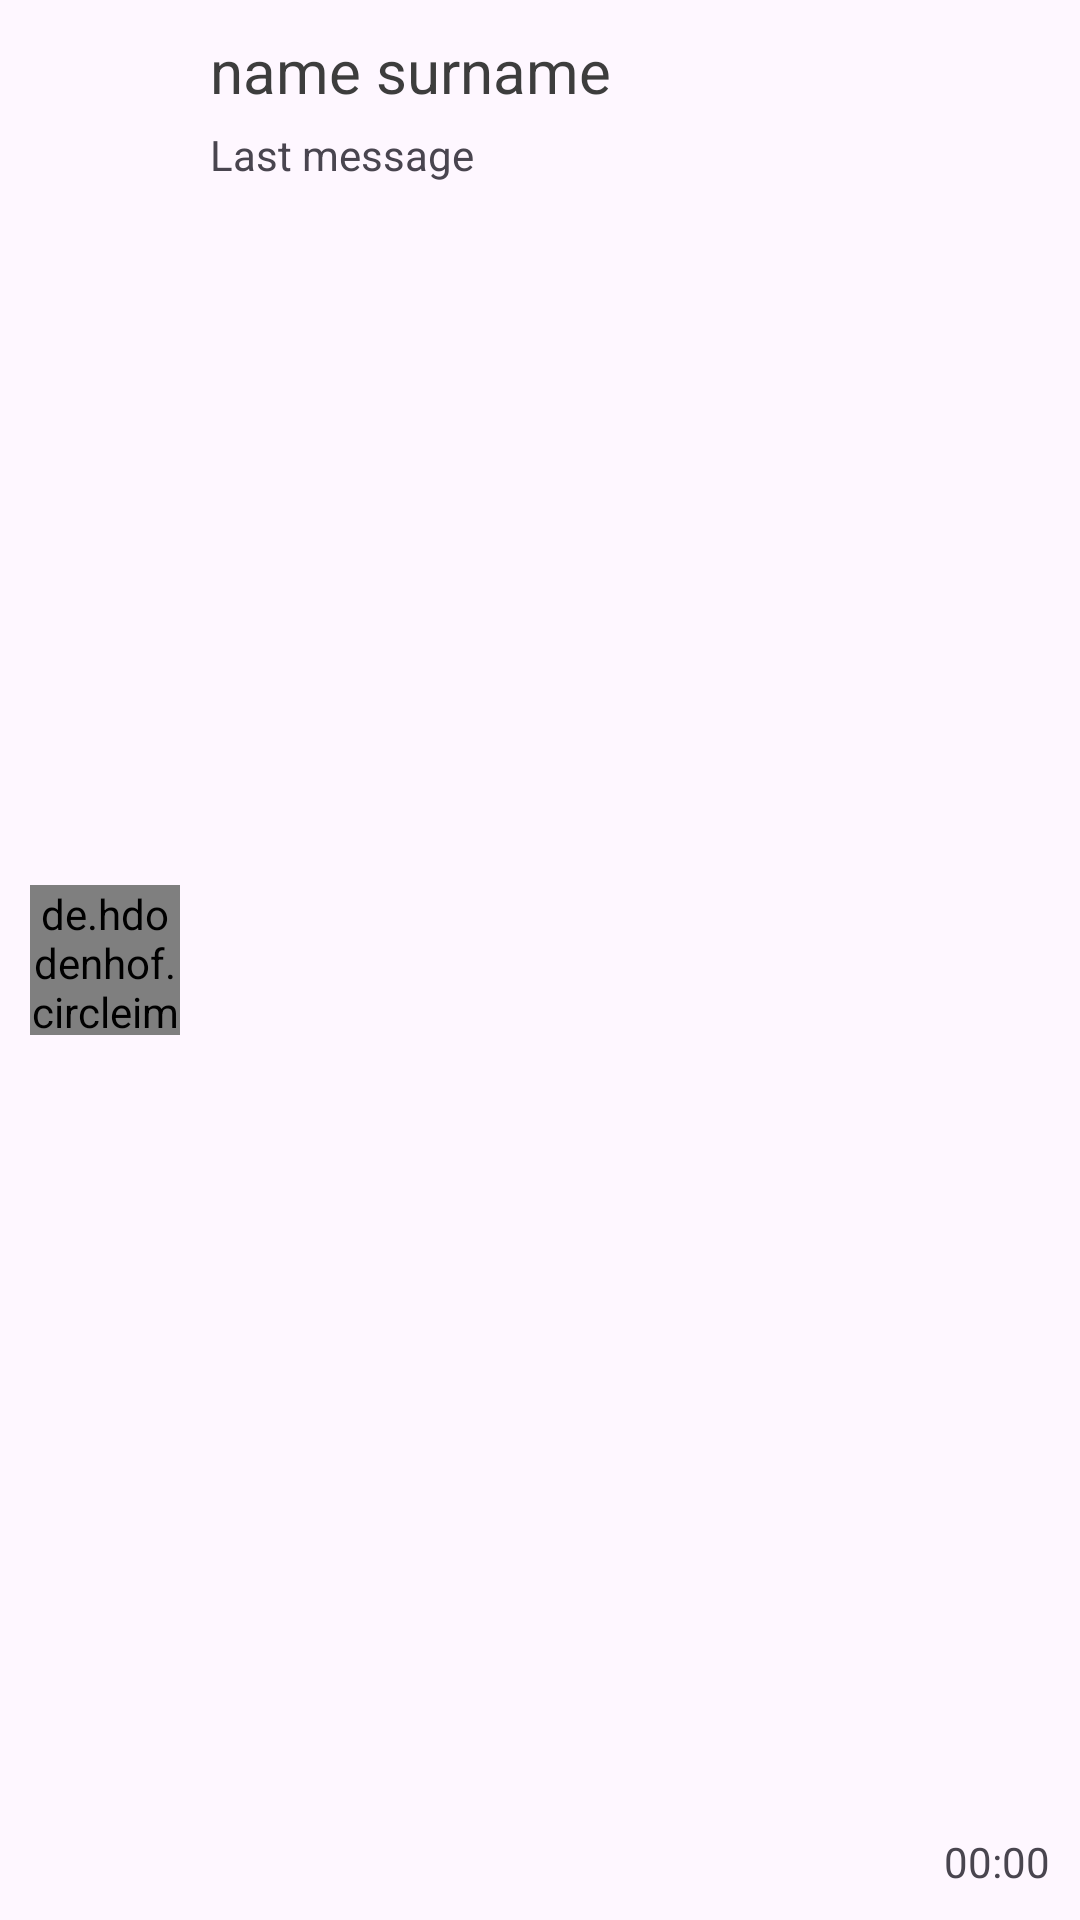

The Android layout XML behind this screen, and the referenced resources:
<!-- AndroidManifest.xml: application theme Theme.PetProjectMessenger -->
<!-- res/layout/user_in_all_chats_item_rv.xml -->
<?xml version="1.0" encoding="utf-8"?>
<RelativeLayout xmlns:android="http://schemas.android.com/apk/res/android"
    android:layout_width="match_parent"
    android:layout_height="80dp"
    xmlns:tools="http://schemas.android.com/tools"
    android:background="@drawable/rounded_layout_bg"
    android:padding="10dp">

    <de.hdodenhof.circleimageview.CircleImageView
        android:id="@+id/civ_user_avatar"
        android:layout_width="50dp"
        android:layout_height="50dp"
        tools:ignore="MissingConstraints"
        android:src="@drawable/ic_empty_user_avatar"
        android:layout_marginRight="10dp"
        android:layout_centerVertical="true">
    </de.hdodenhof.circleimageview.CircleImageView>
    <TextView
        android:id="@+id/tv_user_name_and_surname"
        android:layout_width="wrap_content"
        android:layout_height="wrap_content"
        android:layout_toRightOf="@id/civ_user_avatar"
        android:text="name surname"
        android:textColor="@color/secondary_text"
        android:textSize="20sp"
        android:gravity="center"
        android:layout_marginBottom="5dp">
    </TextView>
    <TextView
        android:id="@+id/tv_last_message"
        android:layout_width="wrap_content"
        android:layout_height="wrap_content"
        android:layout_below="@id/tv_user_name_and_surname"
        android:layout_toRightOf="@id/civ_user_avatar"
        android:text="Last message"/>
    <TextView
        android:id="@+id/tv_time_of_last_message"
        android:layout_width="wrap_content"
        android:layout_height="wrap_content"
        android:text="00:00"
        android:layout_alignParentEnd="true"
        android:layout_alignParentBottom="true"/>
</RelativeLayout>
<!-- resources referenced by this layout -->
<resources>
  <color name="secondary_text">#3D3D3D</color>
  <!-- drawable ic_empty_user_avatar (drawable) -->
  <vector xmlns:android="http://schemas.android.com/apk/res/android" android:height="200dp" android:viewportHeight="24" android:viewportWidth="24" android:width="200dp">
        
      <path android:fillColor="@color/secondary_text" android:pathData="M15.71,12.71a6,6 0,1 0,-7.42 0,10 10,0 0,0 -6.22,8.18 1,1 0,0 0,2 0.22,8 8,0 0,1 15.9,0 1,1 0,0 0,1 0.89h0.11a1,1 0,0 0,0.88 -1.1A10,10 0,0 0,15.71 12.71ZM12,12a4,4 0,1 1,4 -4A4,4 0,0 1,12 12Z"/>
      
  </vector>
  <style name="Theme.PetProjectMessenger" parent="Base.Theme.PetProjectMessenger" />
  <style name="Base.Theme.PetProjectMessenger" parent="Theme.Material3.DayNight.NoActionBar">
          
          <item name="android:statusBarColor">@color/secondary_text</item>
  
          
          <item name="android:navigationBarColor">@color/secondary_text</item>
      </style>
</resources>
